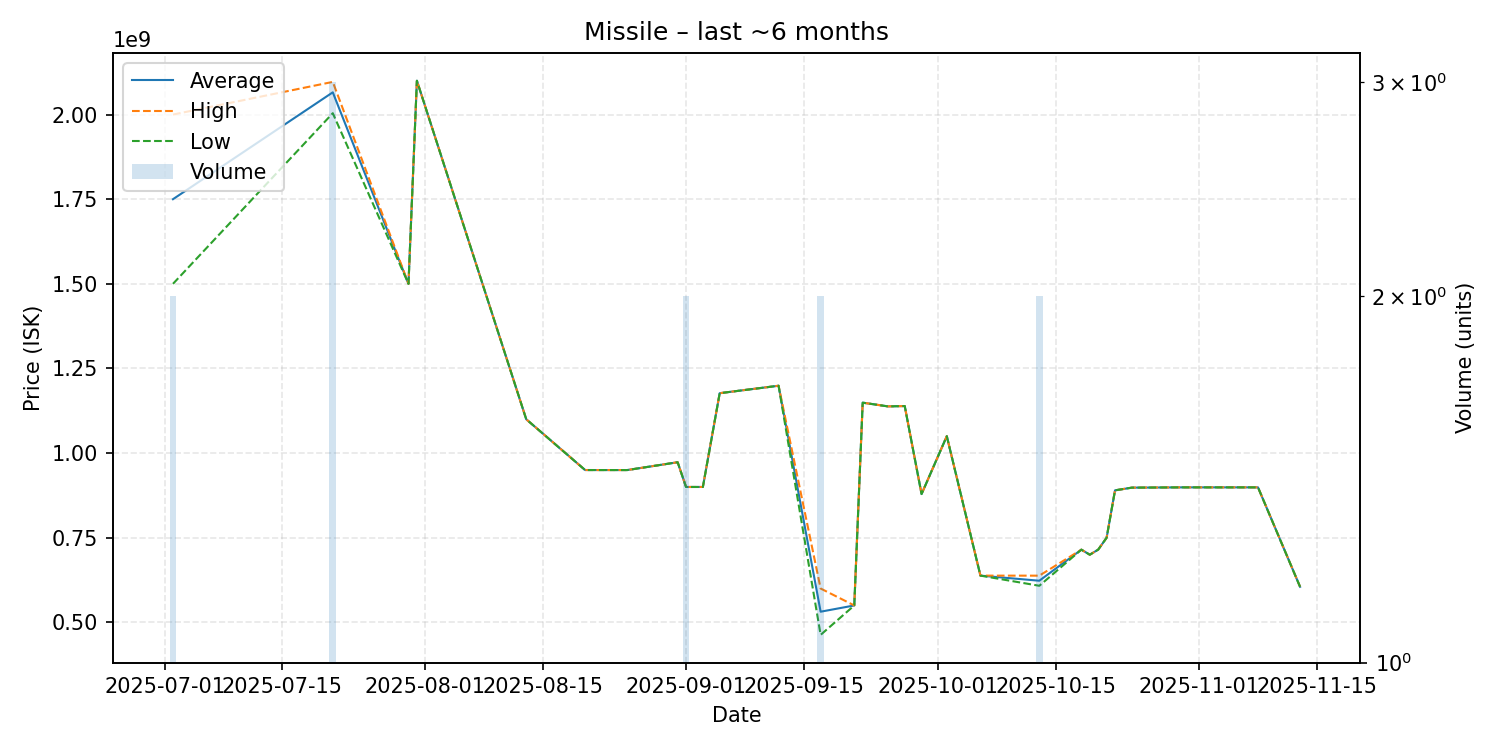

Values plotted in this chart, from the file beside it:
date, average, highest, lowest, order_count, volume
2025-07-02, 1750000000, 2000000000, 1500000000, 2, 2
2025-07-21, 2065666667, 2096500000, 2004000000, 3, 3
2025-07-30, 1500000000, 1500000000, 1500000000, 1, 1
2025-07-31, 2100000000, 2100000000, 2100000000, 1, 1
2025-08-13, 1100000000, 1100000000, 1100000000, 1, 1
2025-08-20, 950000000, 950000000, 950000000, 1, 1
2025-08-25, 949900000, 949900000, 949900000, 1, 1
2025-08-31, 973000000, 973000000, 973000000, 1, 1
2025-09-01, 899950000, 900000000, 899900000, 2, 2
2025-09-03, 900000000, 900000000, 900000000, 1, 1
2025-09-05, 1177000000, 1177000000, 1177000000, 1, 1
2025-09-12, 1199000000, 1199000000, 1199000000, 1, 1
2025-09-17, 531550000, 600000000, 463100000, 2, 2
2025-09-21, 550000000, 550000000, 550000000, 1, 1
2025-09-22, 1149000000, 1149000000, 1149000000, 1, 1
2025-09-25, 1138000000, 1138000000, 1138000000, 1, 1
2025-09-27, 1139000000, 1139000000, 1139000000, 1, 1
2025-09-29, 879000000, 879000000, 879000000, 1, 1
2025-10-02, 1050000000, 1050000000, 1050000000, 1, 1
2025-10-06, 638100000, 638100000, 638100000, 1, 1
2025-10-13, 623050000, 638000000, 608100000, 2, 2
2025-10-18, 714800000, 714800000, 714800000, 1, 1
2025-10-19, 699900000, 699900000, 699900000, 1, 1
2025-10-20, 714900000, 714900000, 714900000, 1, 1
2025-10-21, 750000000, 750000000, 750000000, 1, 1
2025-10-22, 890000000, 890000000, 890000000, 1, 1
2025-10-24, 898000000, 898000000, 898000000, 1, 1
2025-10-30, 898800000, 898800000, 898800000, 1, 1
2025-11-08, 898800000, 898800000, 898800000, 1, 1
2025-11-13, 605100000, 605100000, 605100000, 1, 1
